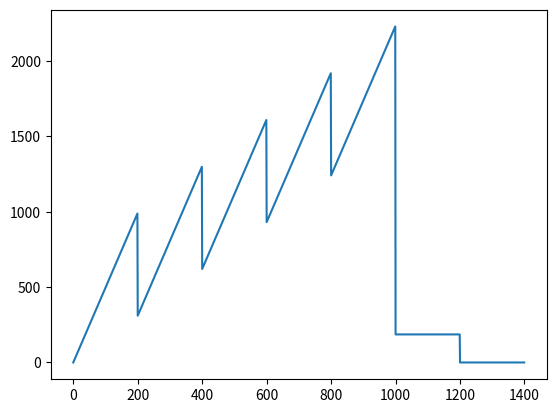

Write Python code to recreate this figure.
import matplotlib.pyplot as plt

f = open("signal.csv", "w")

segment_time = 200
T = 7 * segment_time
ts = 1
size = T/ts
Dc_comp = 0
Amp = 800
time = 0
total_time = 0

wektor = []

for i in range(0, int(size)):
	if((total_time % segment_time) == 0) and (total_time != 0):
		Dc_comp += 250
	if total_time == segment_time * 5:
		Dc_comp = 150
		Amp = 0
	value = (time / segment_time * Amp) + Dc_comp

	if total_time >= segment_time * 6:
		value = 0

	time += ts
	if time >= segment_time:
		time = 0
	total_time += ts

	# wektor.append(value)
	value = int(value)
	value = (value / 3300) * 4095
	f.write(hex(int(value)) + ",\n")
	wektor.append(value)
f.close()
plt.plot(wektor)
plt.show()

# f = open("signal.h", "w")
#
# f.write("#ifndef SIGNAL_H_\n")
# f.write("#define SIGNAL_H_\n\n")
# f.write("#include <stdint.h>\n\n")
# f.write("#define SIGNAL_SIZE " + str(int(size)) + "\n\n")
# f.write("extern uint16_t sygnal[SIGNAL_SIZE];\n\n")
#
# f.write("#endif /* SIGNAL_H_ */\n")
#
# f.close()
#
# f = open("signal.c", "w")
#
# f.write("#include \"signal.h\"\n\n")
# f.write("extern uint16_t sygnal[SIGNAL_SIZE] = {\n#include \"signal.csv\"\n};\n")
#
# f.close()
